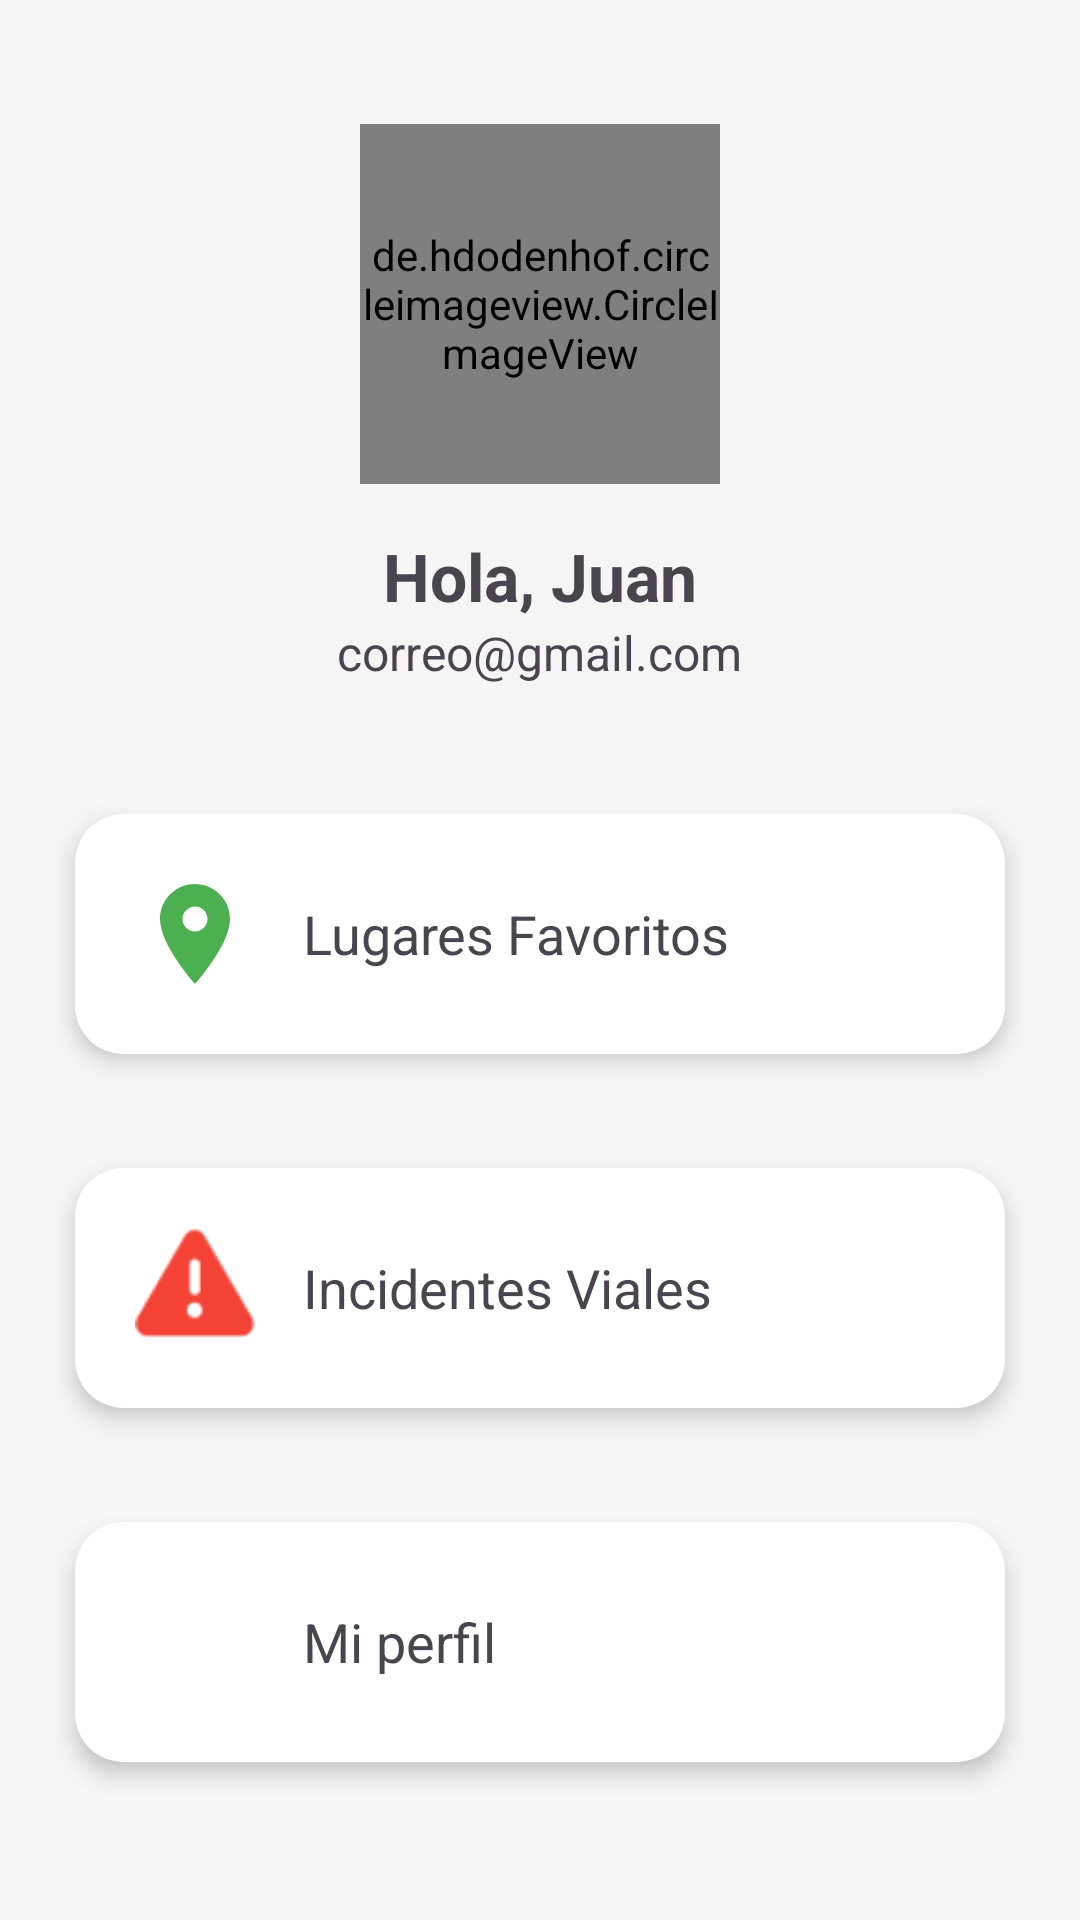

Android layout source for this screen:
<!-- AndroidManifest.xml: application theme Theme.Locate_It_App -->
<!-- res/layout/dashboard.xml -->
<?xml version="1.0" encoding="utf-8"?>
<RelativeLayout xmlns:android="http://schemas.android.com/apk/res/android"
    xmlns:app="http://schemas.android.com/apk/res-auto"
    xmlns:tools="http://schemas.android.com/tools"
    android:layout_width="match_parent"
    android:layout_height="match_parent"
    android:background="#F5F5F5"
    android:padding="16dp"
    tools:context=".dashboard">

    <LinearLayout
        android:layout_width="match_parent"
        android:layout_height="wrap_content"
        android:layout_centerInParent="true"
        android:gravity="center_horizontal"
        android:orientation="vertical">

        <de.hdodenhof.circleimageview.CircleImageView
            android:id="@+id/ivProfilePhoto"
            android:layout_width="120dp"
            android:layout_height="120dp"
            android:src="@drawable/ic_user_verified"
            app:civ_border_color="#4CAF50"
            app:civ_border_width="2dp" />

        <TextView
            android:id="@+id/tvUserName"
            android:layout_width="wrap_content"
            android:layout_height="wrap_content"
            android:layout_marginTop="16dp"
            android:text="Hola, Juan"
            android:textSize="22sp"
            android:textStyle="bold" />

        <TextView
            android:id="@+id/tvUserEmail"
            android:layout_width="wrap_content"
            android:layout_height="wrap_content"
            android:text="correo@gmail.com"
            android:textSize="16sp" />

        <androidx.cardview.widget.CardView
            android:id="@+id/card_lugares" 
            android:layout_width="match_parent"
            android:layout_height="wrap_content"
            android:layout_marginTop="32dp"
            app:cardCornerRadius="16dp"
            app:cardElevation="4dp"
            app:cardUseCompatPadding="true">

            <LinearLayout
                android:layout_width="match_parent"
                android:layout_height="wrap_content"
                android:gravity="center_vertical"
                android:orientation="horizontal"
                android:padding="20dp">

                <ImageView
                    android:layout_width="40dp"
                    android:layout_height="40dp"
                    android:src="@drawable/ic_place"
                    app:tint="#4CAF50" />

                <TextView
                    android:layout_width="wrap_content"
                    android:layout_height="wrap_content"
                    android:layout_marginStart="16dp"
                    android:text="Lugares Favoritos"
                    android:textSize="18sp" />
            </LinearLayout>
        </androidx.cardview.widget.CardView>

        <androidx.cardview.widget.CardView
            android:id="@+id/card_incidentes"
            android:layout_width="match_parent"
            android:layout_height="wrap_content"
            android:layout_marginTop="16dp"
            app:cardCornerRadius="16dp"
            app:cardElevation="4dp"
            app:cardUseCompatPadding="true">

            <LinearLayout
                android:layout_width="match_parent"
                android:layout_height="wrap_content"
                android:gravity="center_vertical"
                android:orientation="horizontal"
                android:padding="20dp">

                <ImageView
                    android:layout_width="40dp"
                    android:layout_height="40dp"
                    android:src="@android:drawable/ic_dialog_alert"
                    app:tint="#F44336" />

                <TextView
                    android:layout_width="wrap_content"
                    android:layout_height="wrap_content"
                    android:layout_marginStart="16dp"
                    android:text="Incidentes Viales"
                    android:textSize="18sp" />
            </LinearLayout>
        </androidx.cardview.widget.CardView>

        <androidx.cardview.widget.CardView
            android:id="@+id/card_perfil"
            android:layout_width="match_parent"
            android:layout_height="wrap_content"
            android:layout_marginTop="16dp"
            app:cardCornerRadius="16dp"
            app:cardElevation="4dp"
            app:cardUseCompatPadding="true">

            <LinearLayout
                android:layout_width="match_parent"
                android:layout_height="wrap_content"
                android:gravity="center_vertical"
                android:orientation="horizontal"
                android:padding="20dp">

                <ImageView
                    android:layout_width="40dp"
                    android:layout_height="40dp"
                    android:src="@drawable/ic_profile_user"
                    app:tint="#673AB7" />

                <TextView
                    android:layout_width="wrap_content"
                    android:layout_height="wrap_content"
                    android:layout_marginStart="16dp"
                    android:text="Mi perfil"
                    android:textSize="18sp" />
            </LinearLayout>
        </androidx.cardview.widget.CardView>
    </LinearLayout>

</RelativeLayout>
<!-- resources referenced by this layout -->
<resources>
  <!-- drawable ic_place (drawable) -->
  <vector xmlns:android="http://schemas.android.com/apk/res/android"
      android:width="24dp"
      android:height="24dp"
      android:viewportWidth="24"
      android:viewportHeight="24"
      android:tint="?attr/colorControlNormal">
      <path
          android:fillColor="@android:color/white"
          android:pathData="M12,2C8.13,2 5,5.13 5,9c0,5.25 7,13 7,13s7,-7.75 7,-13C19,5.13 15.87,2 12,2zM12,11.5c-1.38,0 -2.5,-1.12 -2.5,-2.5s1.12,-2.5 2.5,-2.5 2.5,1.12 2.5,2.5S13.38,11.5 12,11.5z"/>
  </vector>
  <!-- drawable ic_user_verified (drawable) -->
  <vector xmlns:android="http://schemas.android.com/apk/res/android"
      android:width="24dp"
      android:height="24dp"
      android:viewportWidth="24"
      android:viewportHeight="24">
    <path
        android:fillColor="#4CAF50"
        android:pathData="M9,16.2L4.8,12l-1.4,1.4L9,19 21,7l-1.4,-1.4L9,16.2z"/>
    <path
        android:fillColor="#4CAF50"
        android:pathData="M12,12c2.21,0 4,-1.79 4,-4s-1.79,-4 -4,-4S8,5.79 8,8s1.79,4 4,4zM12,14c-2.67,0 -8,1.34 -8,4v2h16v-2c0,-2.66 -5.33,-4 -8,-4z"/>
  </vector>
  <style name="Theme.Locate_It_App" parent="Base.Theme.Locate_It_App" />
  <style name="Base.Theme.Locate_It_App" parent="Theme.Material3.DayNight.NoActionBar">
          
          
      </style>
</resources>
